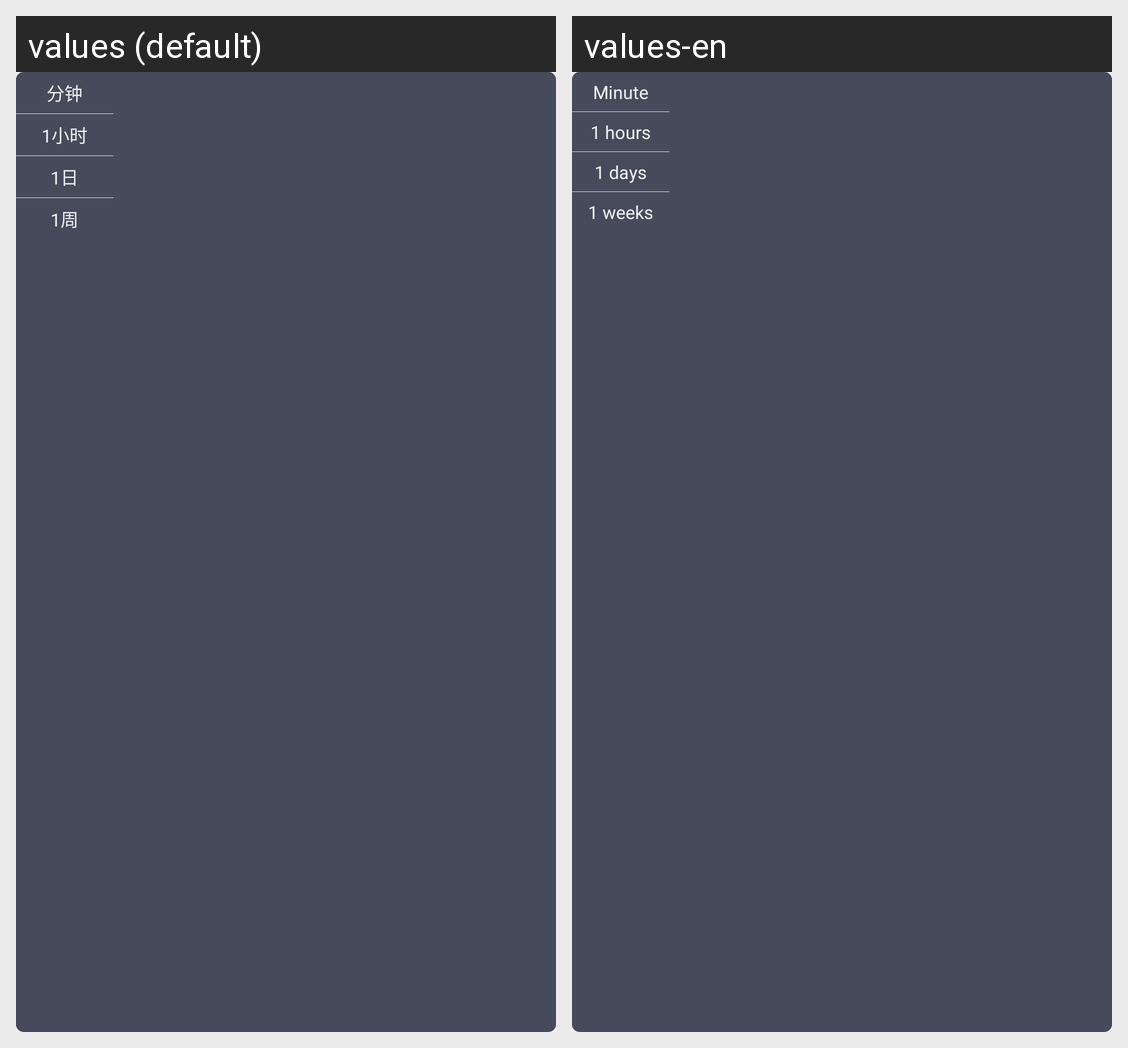

The same Android screen rendered under two of its app's locales, left to right. List the strings drawn on it with the default value and each locale's translation.
Android screen res/layout/spinner_pop.xml rendered under 2 locales, left to right: values (default), values-en. Device: Nexus 5 (rendered at 1080×1920; each locale shown at half size, 540×960, under a caption strip naming it); theme ThemeTitleTheme.
Strings drawn on this screen, with the default value and each locale's value (text and hints the layout hard-codes, and strings that could not be matched under every locale, appear in the picture but are not listed):

time01
  values: 分钟
  values-en: Minute

time02
  values: 1小时
  values-en: 1 hours

time03
  values: 1日
  values-en: 1 days

time031
  values: 1周
  values-en: 1 weeks
